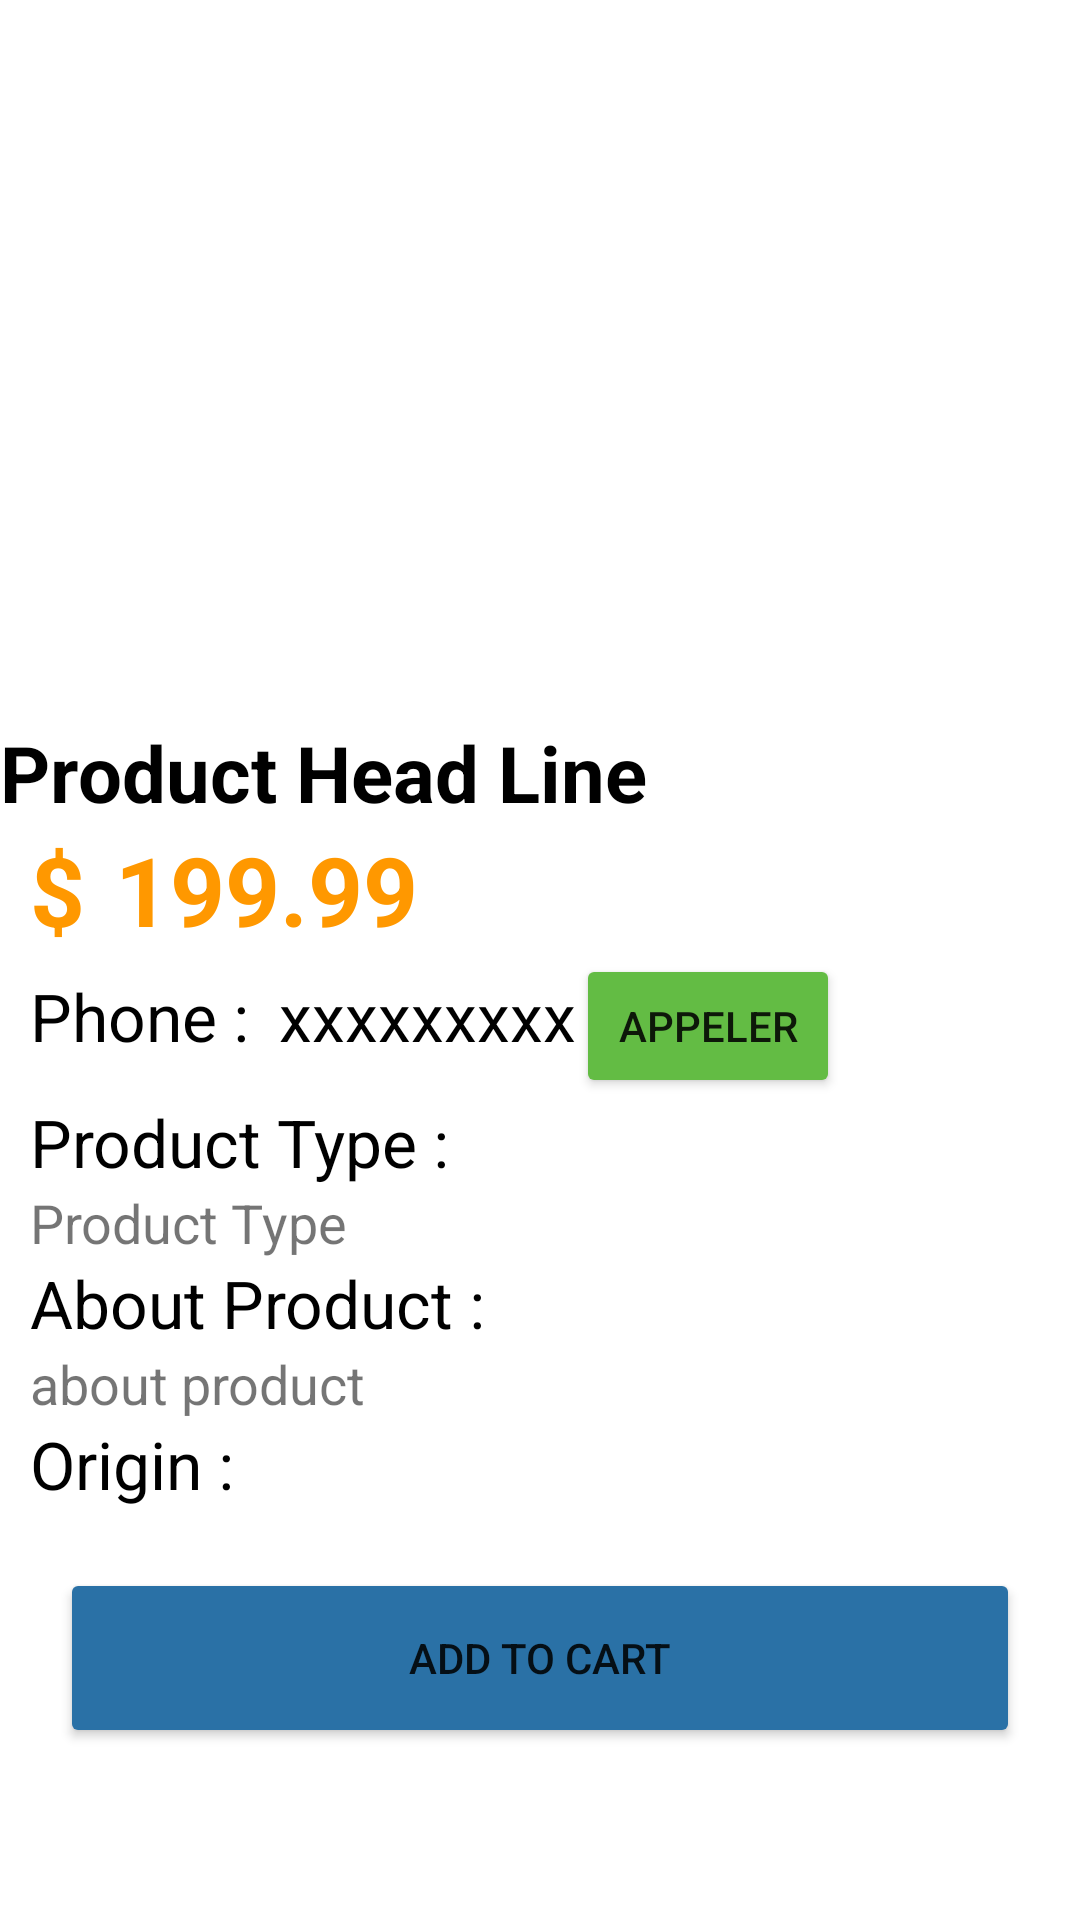

The Android layout XML behind this screen, and the referenced resources:
<!-- AndroidManifest.xml: application theme Theme.MyApplication -->
<!-- res/layout/activity_single_product.xml -->
<?xml version="1.0" encoding="utf-8"?>
<RelativeLayout xmlns:android="http://schemas.android.com/apk/res/android"
    xmlns:app="http://schemas.android.com/apk/res-auto"
    xmlns:tools="http://schemas.android.com/tools"
    android:layout_width="match_parent"
    android:layout_height="match_parent"
    tools:context=".SingleProductActivity">

    <LinearLayout
        android:layout_width="match_parent"
        android:layout_height="wrap_content"
        android:orientation="vertical">

        <ImageView
            android:id="@+id/singleImage"
            android:layout_width="match_parent"
            android:layout_height="240dp"
            android:src="@drawable/instagram"></ImageView>

        <TextView
            android:id="@+id/singleHeadline"
            android:layout_width="wrap_content"
            android:layout_height="wrap_content"
            android:text="Product Head Line"
            android:textColor="@color/black"
            android:textSize="26dp"
            android:textStyle="bold"
            android:tooltipText="10dp"></TextView>

        <LinearLayout
            android:layout_width="match_parent"
            android:layout_height="wrap_content"
            android:orientation="horizontal">

            <TextView
                android:layout_width="wrap_content"
                android:layout_height="wrap_content"
                android:layout_marginStart="10dp"
                android:text="$"
                android:textColor="#FF9800"
                android:textSize="32dp"
                android:textStyle="bold"></TextView>

            <TextView
                android:id="@+id/singlePrice"
                android:layout_width="wrap_content"
                android:layout_height="wrap_content"
                android:layout_marginStart="10dp"
                android:text="199.99"
                android:textColor="#FF9800"
                android:textSize="32dp"
                android:textStyle="bold"></TextView>
        </LinearLayout>

        <LinearLayout
            android:layout_width="match_parent"
            android:layout_height="wrap_content"
            android:orientation="horizontal">

            <TextView
                android:layout_width="wrap_content"
                android:layout_height="wrap_content"
                android:layout_marginStart="10dp"
                android:text="Phone :"
                android:textColor="@color/black"
                android:textSize="22dp"></TextView>

            <TextView
                android:id="@+id/singleBrand"
                android:layout_width="wrap_content"
                android:layout_height="wrap_content"
                android:layout_marginStart="10dp"
                android:layout_marginLeft="50dp"
                android:text="xxxxxxxxx"
                android:textColor="@color/black"
                android:textSize="22dp"></TextView>

            <Button
                android:id="@+id/btnappel"
                android:layout_width="wrap_content"
                android:layout_height="wrap_content"
                android:text="Appeler"
                android:backgroundTint="#63BC44"></Button>
        </LinearLayout>

        <LinearLayout
            android:layout_width="match_parent"
            android:layout_height="wrap_content"
            android:orientation="vertical"
            android:tooltipText="10dp">

            <TextView

                android:layout_width="wrap_content"
                android:layout_height="wrap_content"
                android:layout_marginStart="10dp"
                android:text="Product Type :"
                android:textColor="@color/black"
                android:textSize="22dp"></TextView>

            <TextView
                android:id="@+id/singleProductType"
                android:layout_width="wrap_content"
                android:layout_height="wrap_content"
                android:layout_marginStart="10dp"
                android:text="Product Type"
                android:textSize="18dp"></TextView>
        </LinearLayout>

        <LinearLayout
            android:layout_width="match_parent"
            android:layout_height="wrap_content"
            android:orientation="vertical"
            android:tooltipText="10dp">

            <TextView
                android:layout_width="wrap_content"
                android:layout_height="wrap_content"
                android:layout_marginStart="10dp"
                android:text="About Product :"
                android:textColor="@color/black"
                android:textSize="22dp"></TextView>

            <TextView
                android:id="@+id/singleAboutProduct"
                android:layout_width="wrap_content"
                android:layout_height="wrap_content"
                android:layout_marginStart="10dp"
                android:text="about product"
                android:textSize="18dp"></TextView>
        </LinearLayout>

        <LinearLayout
            android:layout_width="match_parent"
            android:layout_height="wrap_content"
            android:orientation="horizontal"
            android:tooltipText="10dp">

            <TextView
                android:layout_width="wrap_content"
                android:layout_height="wrap_content"
                android:layout_marginStart="10dp"
                android:text="Origin :"
                android:textColor="@color/black"
                android:textSize="22dp"></TextView>

            <TextView
                android:id="@+id/singleOrigin"
                android:layout_width="wrap_content"
                android:layout_height="wrap_content"
                android:layout_marginStart="10dp"
                android:text=""
                android:textSize="18dp"></TextView>
        </LinearLayout>

        <Button
            android:layout_width="match_parent"
            android:layout_height="60dp"
            android:layout_margin="20dp"
            android:backgroundTint="#2A71A6"
            android:text="Add to Cart"></Button>
    </LinearLayout>
</RelativeLayout>
<!-- resources referenced by this layout -->
<resources>
  <style name="Theme.MyApplication" parent="Theme.MaterialComponents.DayNight.NoActionBar">
          
          <item name="colorOnPrimary">@color/white</item>
          
          <item name="colorSecondary">@color/teal_200</item>
          <item name="colorSecondaryVariant">@color/teal_700</item>
          <item name="colorOnSecondary">@color/black</item>
          
  
  
          
      </style>
  <!-- not gathered from this repository: default colours our renderer supplied (Android Studio template values) -->
  <color name="teal_200">#FF03DAC5</color>
  <color name="teal_700">#FF018786</color>
  <color name="black">#FF000000</color>
  <color name="white">#FFFFFFFF</color>
</resources>
